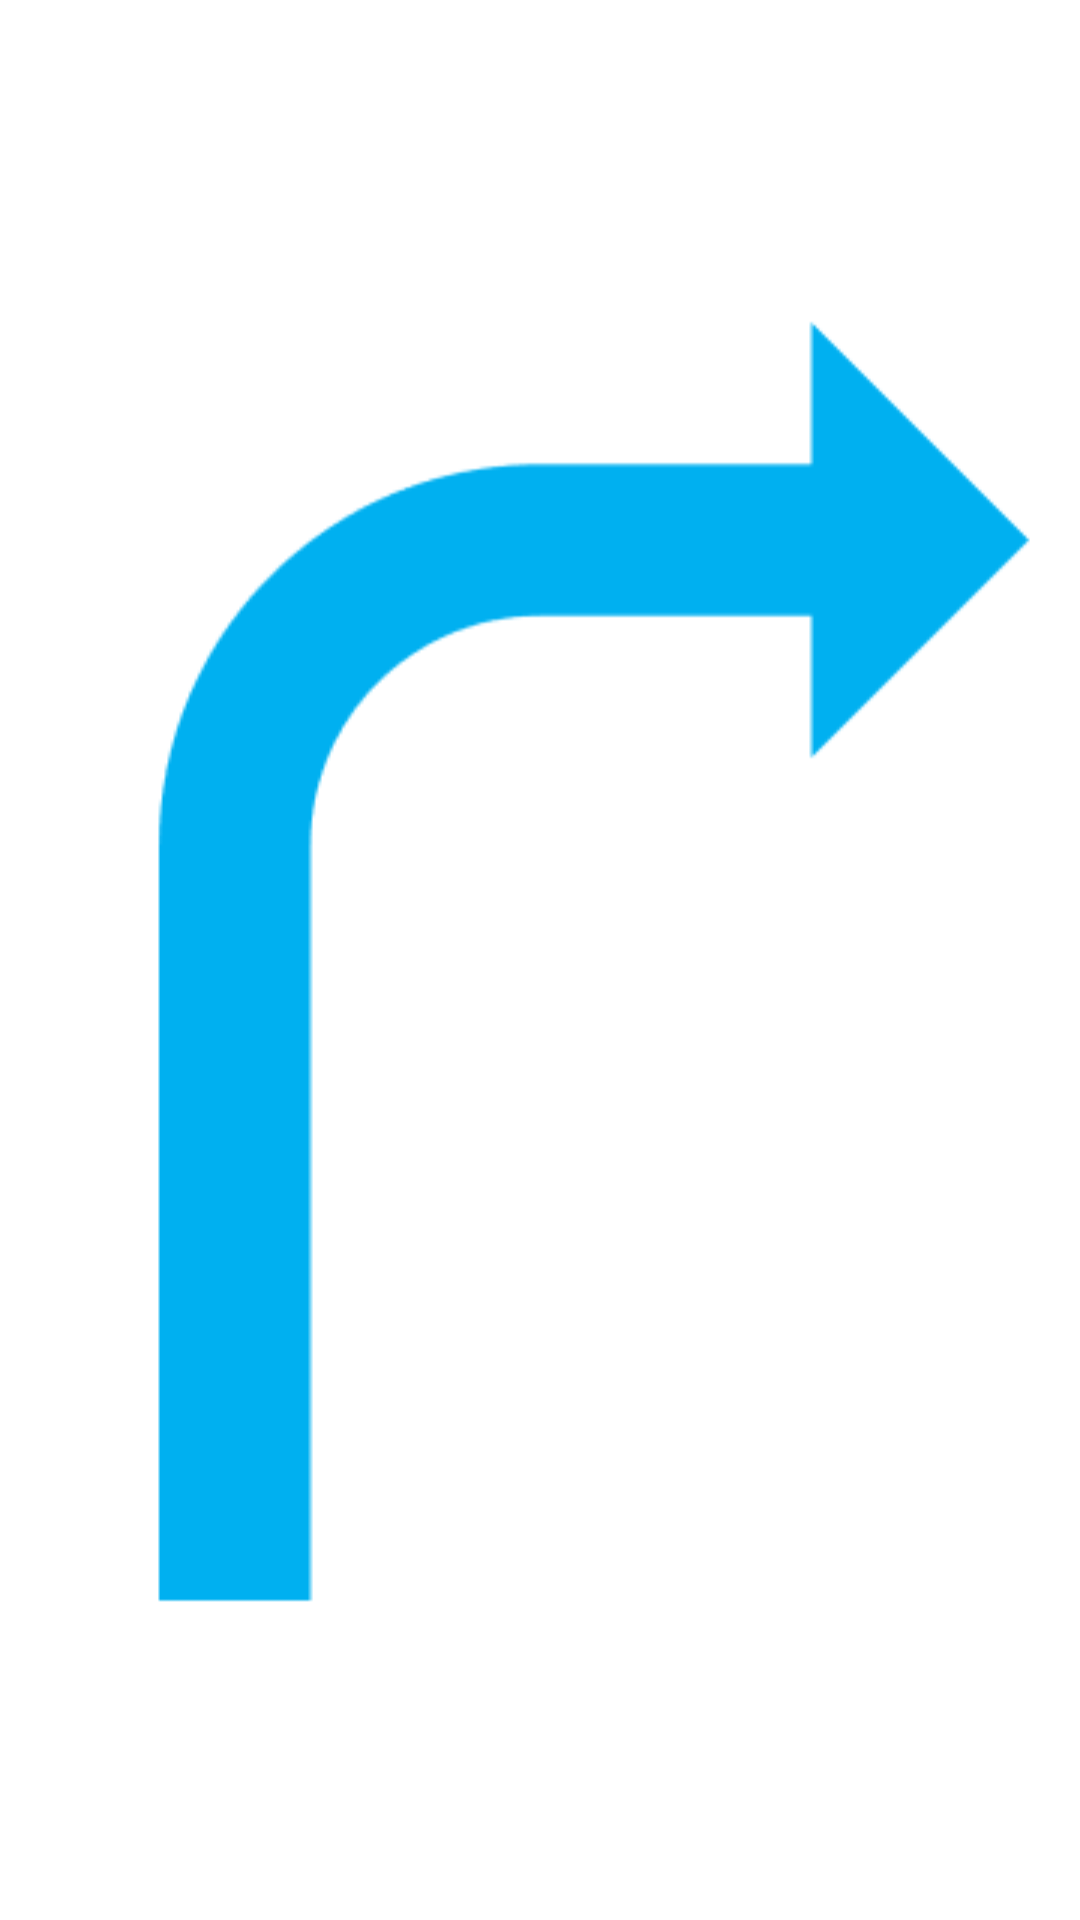

Produce the Android XML layout that renders to this screen, including the resource entries it uses.
<!-- AndroidManifest.xml: application theme Theme.User -->
<!-- res/layout/fragment_right.xml -->
<?xml version="1.0" encoding="utf-8"?>
<LinearLayout xmlns:android="http://schemas.android.com/apk/res/android"
    xmlns:app="http://schemas.android.com/apk/res-auto"
    xmlns:tools="http://schemas.android.com/tools"
    android:layout_width="match_parent"
    android:layout_height="match_parent"
    android:orientation="vertical"
    tools:context=".NavigationActivity">

    <ImageView
        android:layout_width="wrap_content"
        android:layout_height="0dp"
        android:layout_weight="2"
        android:layout_gravity="center"
        android:src="@drawable/right"
        />

</LinearLayout>
<!-- resources referenced by this layout -->
<resources>
  <!-- drawable right: png bitmap (drawable, 4150 bytes) -->
  <style name="Theme.User" parent="Theme.MaterialComponents.DayNight.DarkActionBar">
          
          <item name="colorPrimary">@color/purple_500</item>
          <item name="colorPrimaryVariant">@color/purple_700</item>
          <item name="colorOnPrimary">@color/white</item>
          
          <item name="colorSecondary">@color/teal_200</item>
          <item name="colorSecondaryVariant">@color/teal_700</item>
          <item name="colorOnSecondary">@color/black</item>
          
          <item name="android:statusBarColor">?attr/colorPrimaryVariant</item>
          
          <item name="textFillColor">@color/material_dynamic_neutral0</item>
      </style>
  <!-- not gathered from this repository: default colours our renderer supplied (Android Studio template values) -->
  <color name="purple_500">#FF6200EE</color>
  <color name="purple_700">#FF3700B3</color>
  <color name="teal_200">#FF03DAC5</color>
  <color name="teal_700">#FF018786</color>
  <color name="black">#FF000000</color>
  <color name="white">#FFFFFFFF</color>
</resources>
